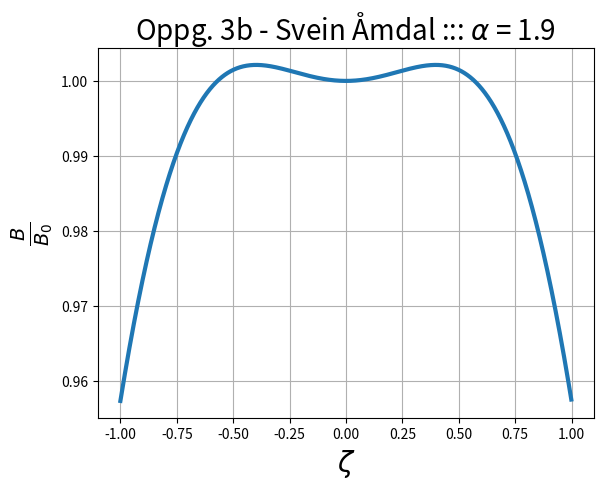
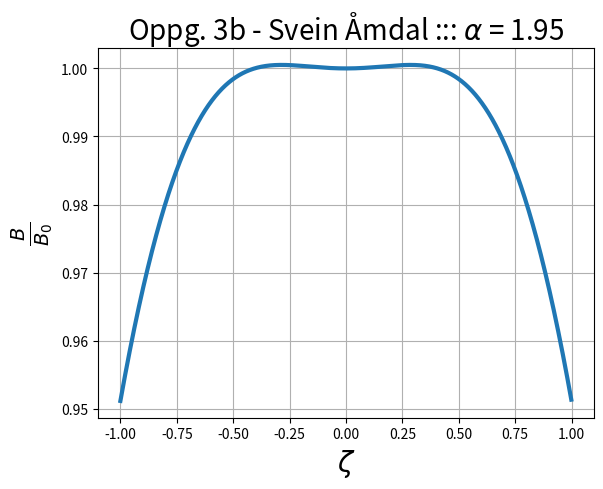
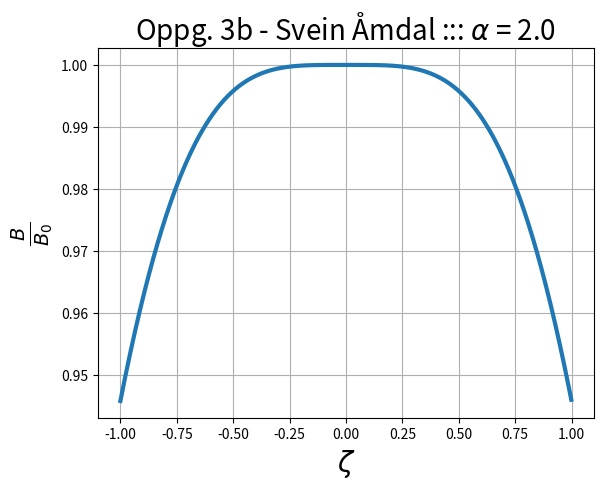
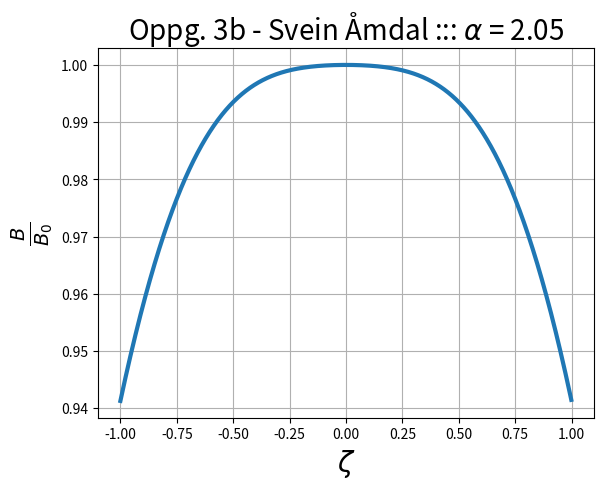
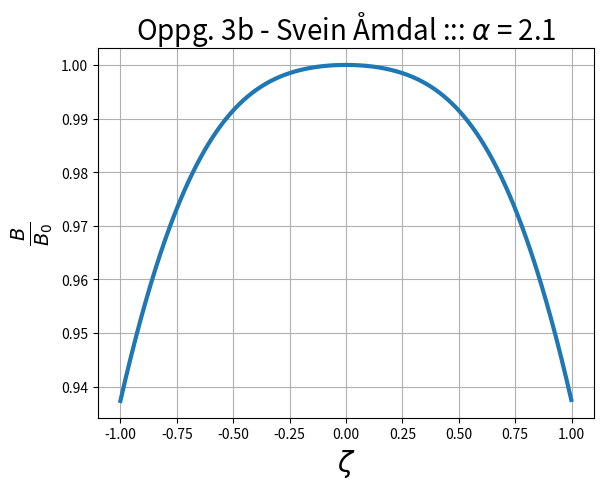

These charts were generated, in order, by the following Python code:
from matplotlib import pyplot as plt

d_zeta = 0.001
d_alpha = 0.05
BB, z = [], []
zeta = -1
alpha = 1.9

while alpha < 2.1:
    while zeta <= 1:
        BB.append(((1/(alpha**2+(zeta+1)**2))**(3/2)+(1/(alpha**2+(zeta-1)**2))**(3/2))/(2*(1/(alpha**2+1))**(3/2)))
        z.append(zeta)
        zeta += d_zeta
    plt.figure()
    plt.plot(z, BB, lw=3)
    plt.grid()
    plt.xlabel(r'$\zeta$', size=20)
    plt.ylabel(r'$\frac{B}{B_0}$', size=20)
    plt.title(r'Oppg. 3b - Svein Åmdal ::: $\alpha$ = ' + str(alpha.__round__(2)), size=20)
    plt.show()

    zeta = -1
    alpha += d_alpha
    BB = []
    z = []
